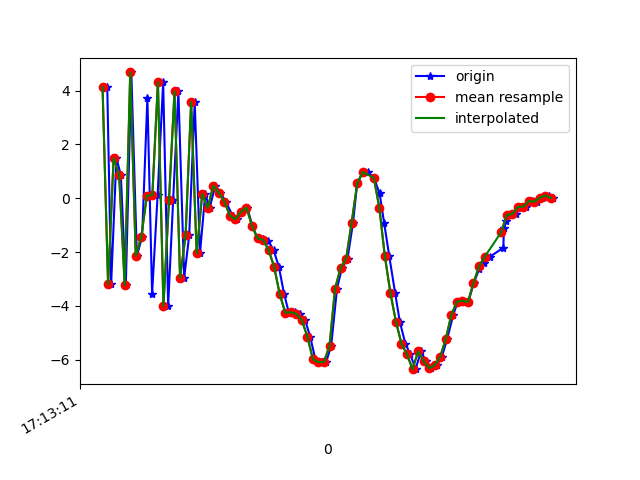

The file beside this chart, header and first rows:
1618852391657, 1548087492299870, 4.1416373, 2.0369098, 0.6069374
1618852391671, 1548087511530640, -3.204, 0.5237, 4.206
1618852391690, 1548087530761410, 1.493, 1.449, -6.453
1618852391706, 1548087549992180, 0.8605, 1.452, 8.213
1618852391724, 1548087569222950, -3.227, 0.6669, -5.546
1618852391744, 1548087588453720, 4.676, 2.106, 1.284
1618852391764, 1548087607684490, -2.141, 1.013, 6.019
1618852391783, 1548087626915260, -1.435, 1.507, -7.302
1618852391802, 1548087646146030, 3.734, 2.299, 5.68
1618852391819, 1548087665376800, -3.567, 0.935, 3.071
1618852391839, 1548087684607570, 0.1249, 1.59, -6.845
1618852391859, 1548087703838340, 4.32, 2.414, 6.651
1618852391877, 1548087723069110, -3.999, 0.9879, 2.192
1618852391895, 1548087742299880, -0.0799, 1.643, -6.344
1618852391914, 1548087761530650, 3.973, 2.38, 6.763
1618852391935, 1548087780761420, -2.951, 1.287, 4.286
1618852391953, 1548087799992190, -1.385, 1.815, -6.225
1618852391973, 1548087819222960, 3.578, 2.547, 4.157
1618852391992, 1548087838453730, -2.051, 1.523, 8.099
1618852392011, 1548087857684500, 0.1546, 1.821, 5.104
1618852392027, 1548087876915270, -0.3648, 1.811, -0.9959
1618852392047, 1548087896146040, 0.4658, 2.629, 0.2217
1618852392065, 1548087915376810, 0.2104, 2.759, -0.4236
1618852392085, 1548087934607580, -0.1229, 3.009, -0.9559
1618852392110, 1548087953838350, -0.6527, 3.763, -2.081
1618852392124, 1548087973069120, -0.783, 4.609, -3.719
1618852392143, 1548087992299890, -0.5029, 4.766, -4.907
1618852392163, 1548088011530660, -0.349, 3.859, -4.881
1618852392181, 1548088030761430, -1.025, 3.847, -4.761
1618852392200, 1548088049992200, -1.498, 4.583, -5.721
1618852392221, 1548088069222970, -1.518, 4.541, -6.615
1618852392238, 1548088088453740, -1.574, 3.508, -6.522
1618852392258, 1548088107684510, -1.931, 2.746, -5.647
1618852392277, 1548088126915280, -2.552, 2.048, -4.684
1618852392296, 1548088146146050, -3.565, 1.162, -4.541
1618852392313, 1548088165376820, -4.253, -0.5817, -3.023
1618852392335, 1548088184607590, -4.24, -1.261, -1.025
1618852392353, 1548088203838360, -4.301, -1.208, 0.4574
1618852392372, 1548088223069130, -4.538, -0.5933, 1.359
1618852392390, 1548088242299900, -5.144, 1.439, 3.928
1618852392409, 1548088261530670, -5.992, 4.468, 5.309
1618852392430, 1548088280761440, -6.098, 2.75, 7.111
1618852392448, 1548088299992210, -6.085, 0.9158, 8.542
1618852392466, 1548088319222980, -5.487, 0.5422, 9.524
1618852392487, 1548088338453750, -3.363, 2.095, 11.28
1618852392505, 1548088357684520, -2.587, 2.116, 10.43
1618852392525, 1548088376915290, -2.245, 0.4944, 10.12
1618852392545, 1548088396146060, -0.9053, -0.8378, 10.67
1618852392560, 1548088415376830, 0.551, -0.9095, 10.95
1618852392581, 1548088434607600, 0.9776, 0.1124, 9.684
1618852392599, 1548088453838370, 0.9575, 0.8599, 8.283
1618852392620, 1548088473069140, 0.7602, 0.5964, 7.19
1618852392641, 1548088492299910, 0.1765, -0.03392, 6.728
1618852392657, 1548088511530680, -0.9033, -0.3948, 6.001
1618852392676, 1548088530761450, -2.164, -0.6319, 4.829
1618852392697, 1548088549992220, -3.527, -1.254, 3.716
1618852392714, 1548088569222990, -4.595, -1.874, 2.608
1618852392734, 1548088588453760, -5.407, -2.272, 2.203
1618852392752, 1548088607684530, -5.809, -1.749, 1.469
1618852392771, 1548088626915300, -6.355, -1.97, 0.534
1618852392790, 1548088646146070, -5.696, -1.303, 0.6158
... 25 more rows
